Image classification data set "raw_data" (Tahkare/Projet-AIC on GitHub). Class labels (6): chaetognatha, copepoda, euphausiids, fish larvae, limacina, medusae.

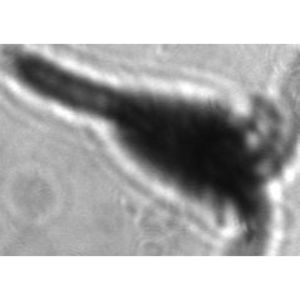
Label: copepoda

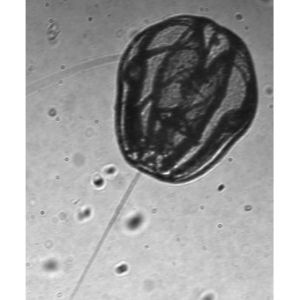
Label: medusae

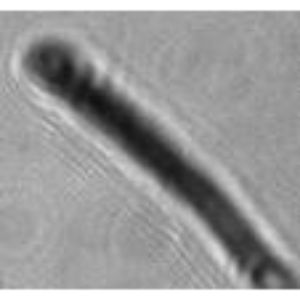
Label: chaetognatha

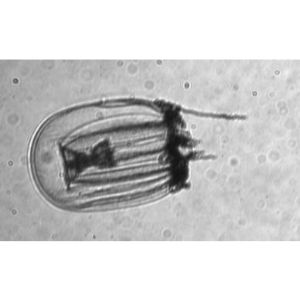
Label: medusae

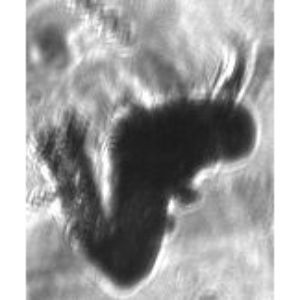
Label: euphausiids

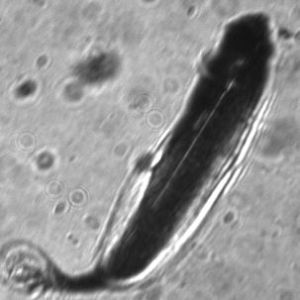
Label: fish larvae
